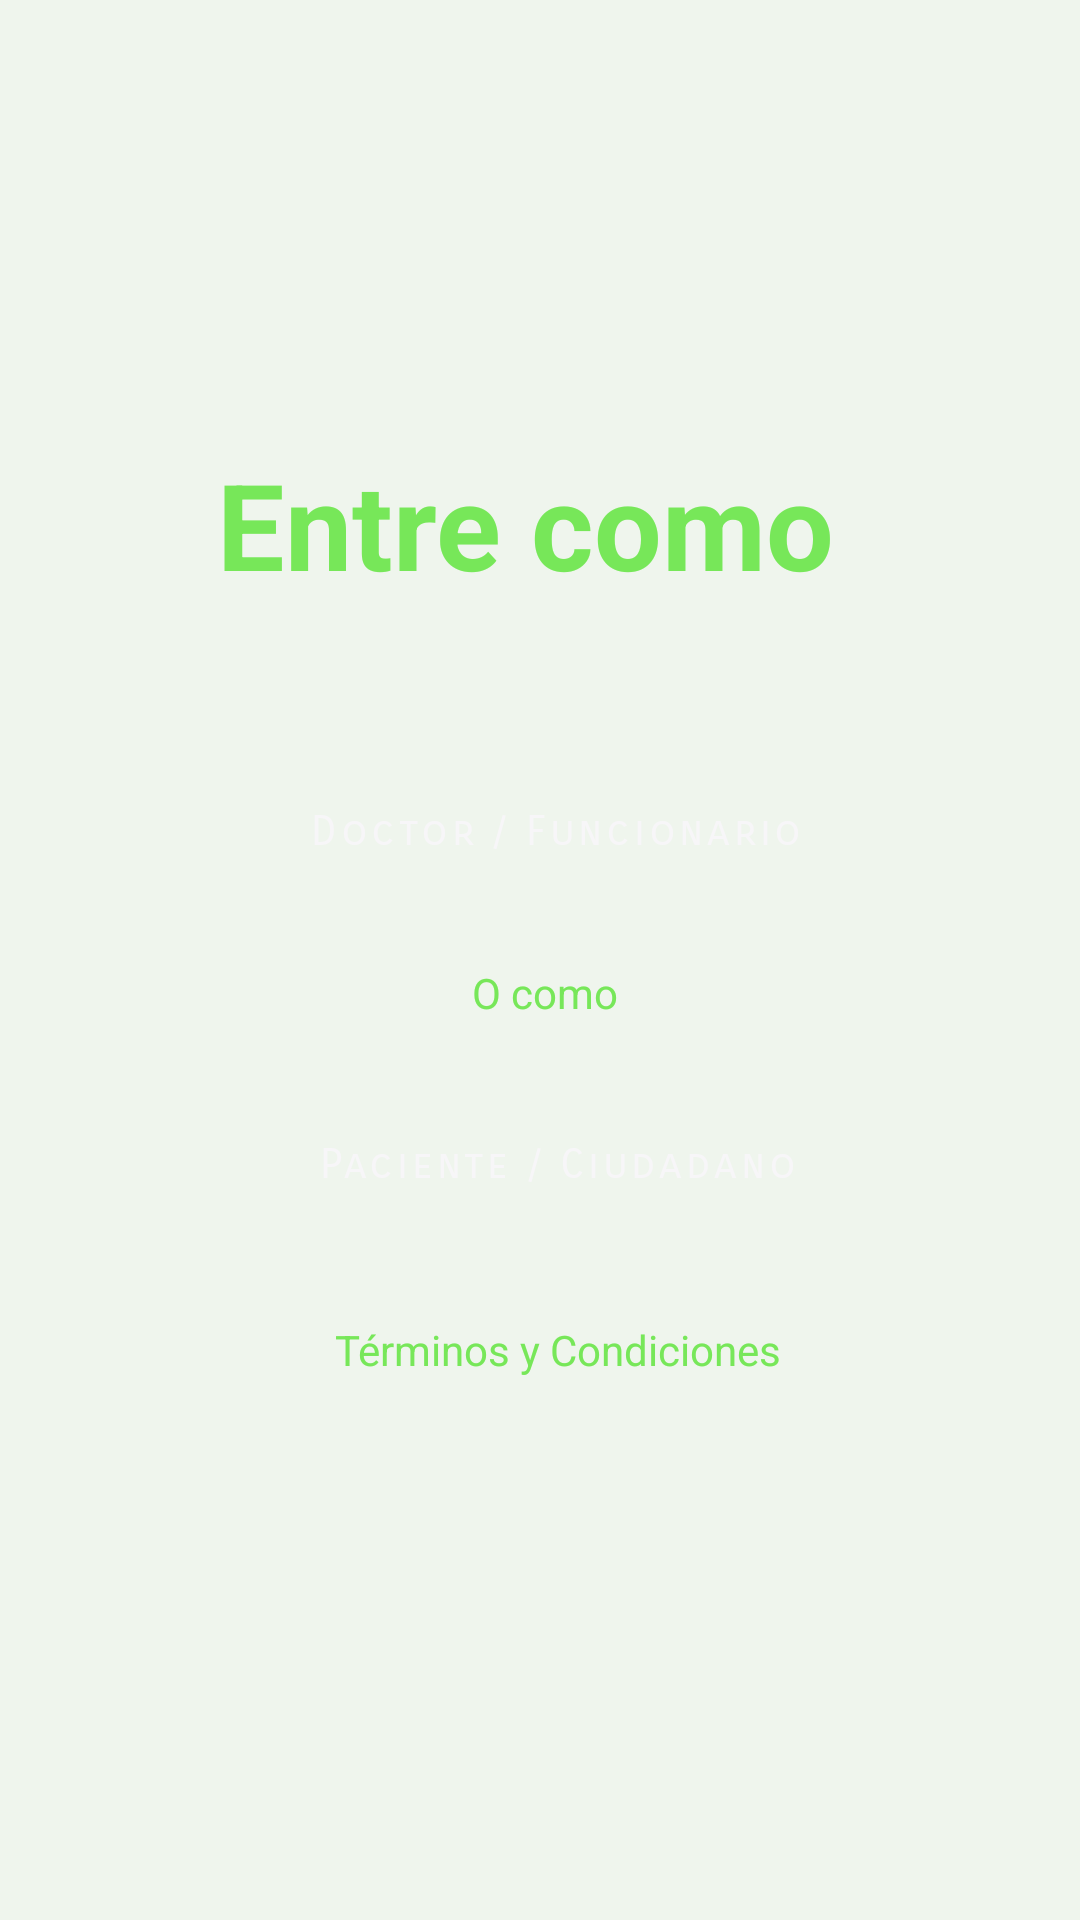

Produce the Android XML layout that renders to this screen, including the resource entries it uses.
<!-- AndroidManifest.xml: application theme Theme.EntidadesOnline -->
<!-- res/layout/activity_patient_or_doctor.xml -->
<?xml version="1.0" encoding="utf-8"?>
<androidx.constraintlayout.widget.ConstraintLayout xmlns:android="http://schemas.android.com/apk/res/android"
    xmlns:app="http://schemas.android.com/apk/res-auto"
    xmlns:tools="http://schemas.android.com/tools"
    android:layout_width="match_parent"
    android:layout_height="match_parent"
    android:background="@color/loginCream"
    tools:context=".patientOrDoctorActivity">

    <TextView
        android:id="@+id/whoAreYou"
        android:layout_width="wrap_content"
        android:layout_height="wrap_content"
        android:layout_marginTop="148dp"
        android:layout_marginEnd="8dp"
        android:layout_marginRight="8dp"
        android:elevation="2dp"
        android:text="Entre como "
        android:textColor="@color/lightgreen"
        android:textSize="40sp"
        android:textStyle="bold"
        app:layout_constraintEnd_toStartOf="@+id/guideline1"
        app:layout_constraintHorizontal_bias="0.472"
        app:layout_constraintStart_toStartOf="@+id/guideline1"
        app:layout_constraintTop_toTopOf="parent" />

    <Button
        android:id="@+id/areYouDoctor"
        android:layout_width="wrap_content"
        android:layout_height="wrap_content"
        android:layout_marginStart="8dp"
        android:layout_marginLeft="8dp"
        android:layout_marginTop="52dp"
        android:background="@drawable/shadowlightgreen"
        android:fontFamily="sans-serif-smallcaps"
        android:text="Doctor / Funcionario"
        android:textAllCaps="false"
        app:layout_constraintEnd_toEndOf="@+id/whoAreYou"
        app:layout_constraintHorizontal_bias="0.636"
        app:layout_constraintStart_toStartOf="@+id/whoAreYou"
        app:layout_constraintTop_toBottomOf="@+id/whoAreYou" />

    <TextView
        android:id="@+id/or"
        android:layout_width="wrap_content"
        android:layout_height="wrap_content"
        android:layout_marginStart="8dp"
        android:layout_marginLeft="8dp"
        android:layout_marginTop="20dp"
        android:layout_marginEnd="8dp"
        android:layout_marginRight="8dp"
        android:text="O como"
        android:textColor="@color/lightgreen"
        app:layout_constraintEnd_toEndOf="@+id/areYouDoctor"
        app:layout_constraintHorizontal_bias="0.472"
        app:layout_constraintStart_toStartOf="@+id/areYouDoctor"
        app:layout_constraintTop_toBottomOf="@+id/areYouDoctor" />

    <Button
        android:id="@+id/areYouPatient"
        android:layout_width="wrap_content"
        android:layout_height="wrap_content"
        android:layout_marginStart="8dp"
        android:layout_marginLeft="8dp"
        android:layout_marginTop="24dp"
        android:background="@drawable/shadowdarkgreen"
        android:fontFamily="sans-serif-smallcaps"
        android:text="Paciente / Ciudadano"
        android:textAllCaps="false"
        app:layout_constraintEnd_toEndOf="@+id/or"
        app:layout_constraintStart_toStartOf="@+id/or"
        app:layout_constraintTop_toBottomOf="@+id/or" />

    <androidx.constraintlayout.widget.Guideline
        android:layout_width="wrap_content"
        android:layout_height="wrap_content"
        android:id="@+id/guideline"
        android:orientation="horizontal"
        app:layout_constraintGuide_percent="0.5"/>

    <androidx.constraintlayout.widget.Guideline
        android:layout_width="wrap_content"
        android:layout_height="wrap_content"
        android:id="@+id/guideline1"
        android:orientation="vertical"
        app:layout_constraintGuide_percent="0.5"/>

    <TextView
        android:id="@+id/privacyPolicy"
        android:layout_width="wrap_content"
        android:layout_height="wrap_content"
        android:layout_marginEnd="8dp"
        android:layout_marginLeft="8dp"
        android:layout_marginRight="8dp"
        android:layout_marginStart="8dp"
        android:linksClickable="true"
        android:clickable="true"
        android:layout_marginTop="28dp"
        android:text="@string/privacyterms"
        android:textColor="@color/lightgreen"
        app:layout_constraintEnd_toEndOf="@+id/areYouPatient"
        app:layout_constraintHorizontal_bias="0.509"
        app:layout_constraintStart_toStartOf="@+id/areYouPatient"
        app:layout_constraintTop_toBottomOf="@+id/areYouPatient" />

</androidx.constraintlayout.widget.ConstraintLayout>
<!-- resources referenced by this layout -->
<resources>
  <color name="lightgreen">#FF77E759</color>
  <color name="loginCream">#eff5ed</color>
  <string name="privacyterms">Términos y Condiciones</string>
  <style name="Theme.EntidadesOnline" parent="Theme.MaterialComponents.DayNight.DarkActionBar">
          
          <item name="colorPrimary">@color/purple_500</item>
          <item name="colorPrimaryVariant">@color/purple_700</item>
          <item name="colorOnPrimary">@color/white</item>
          
          <item name="colorSecondary">@color/teal_200</item>
          <item name="colorSecondaryVariant">@color/teal_700</item>
          <item name="colorOnSecondary">@color/black</item>
          
          <item name="android:statusBarColor" tools:targetApi="l">?attr/colorPrimaryVariant</item>
          
      </style>
  <color name="purple_500">#A27ECC</color>
  <color name="purple_700">#905ACD</color>
  <color name="white">#F7F6F8</color>
  <color name="teal_200">#6FC4CC</color>
  <color name="teal_700">#1BADC6</color>
  <color name="black">#020202</color>
</resources>
